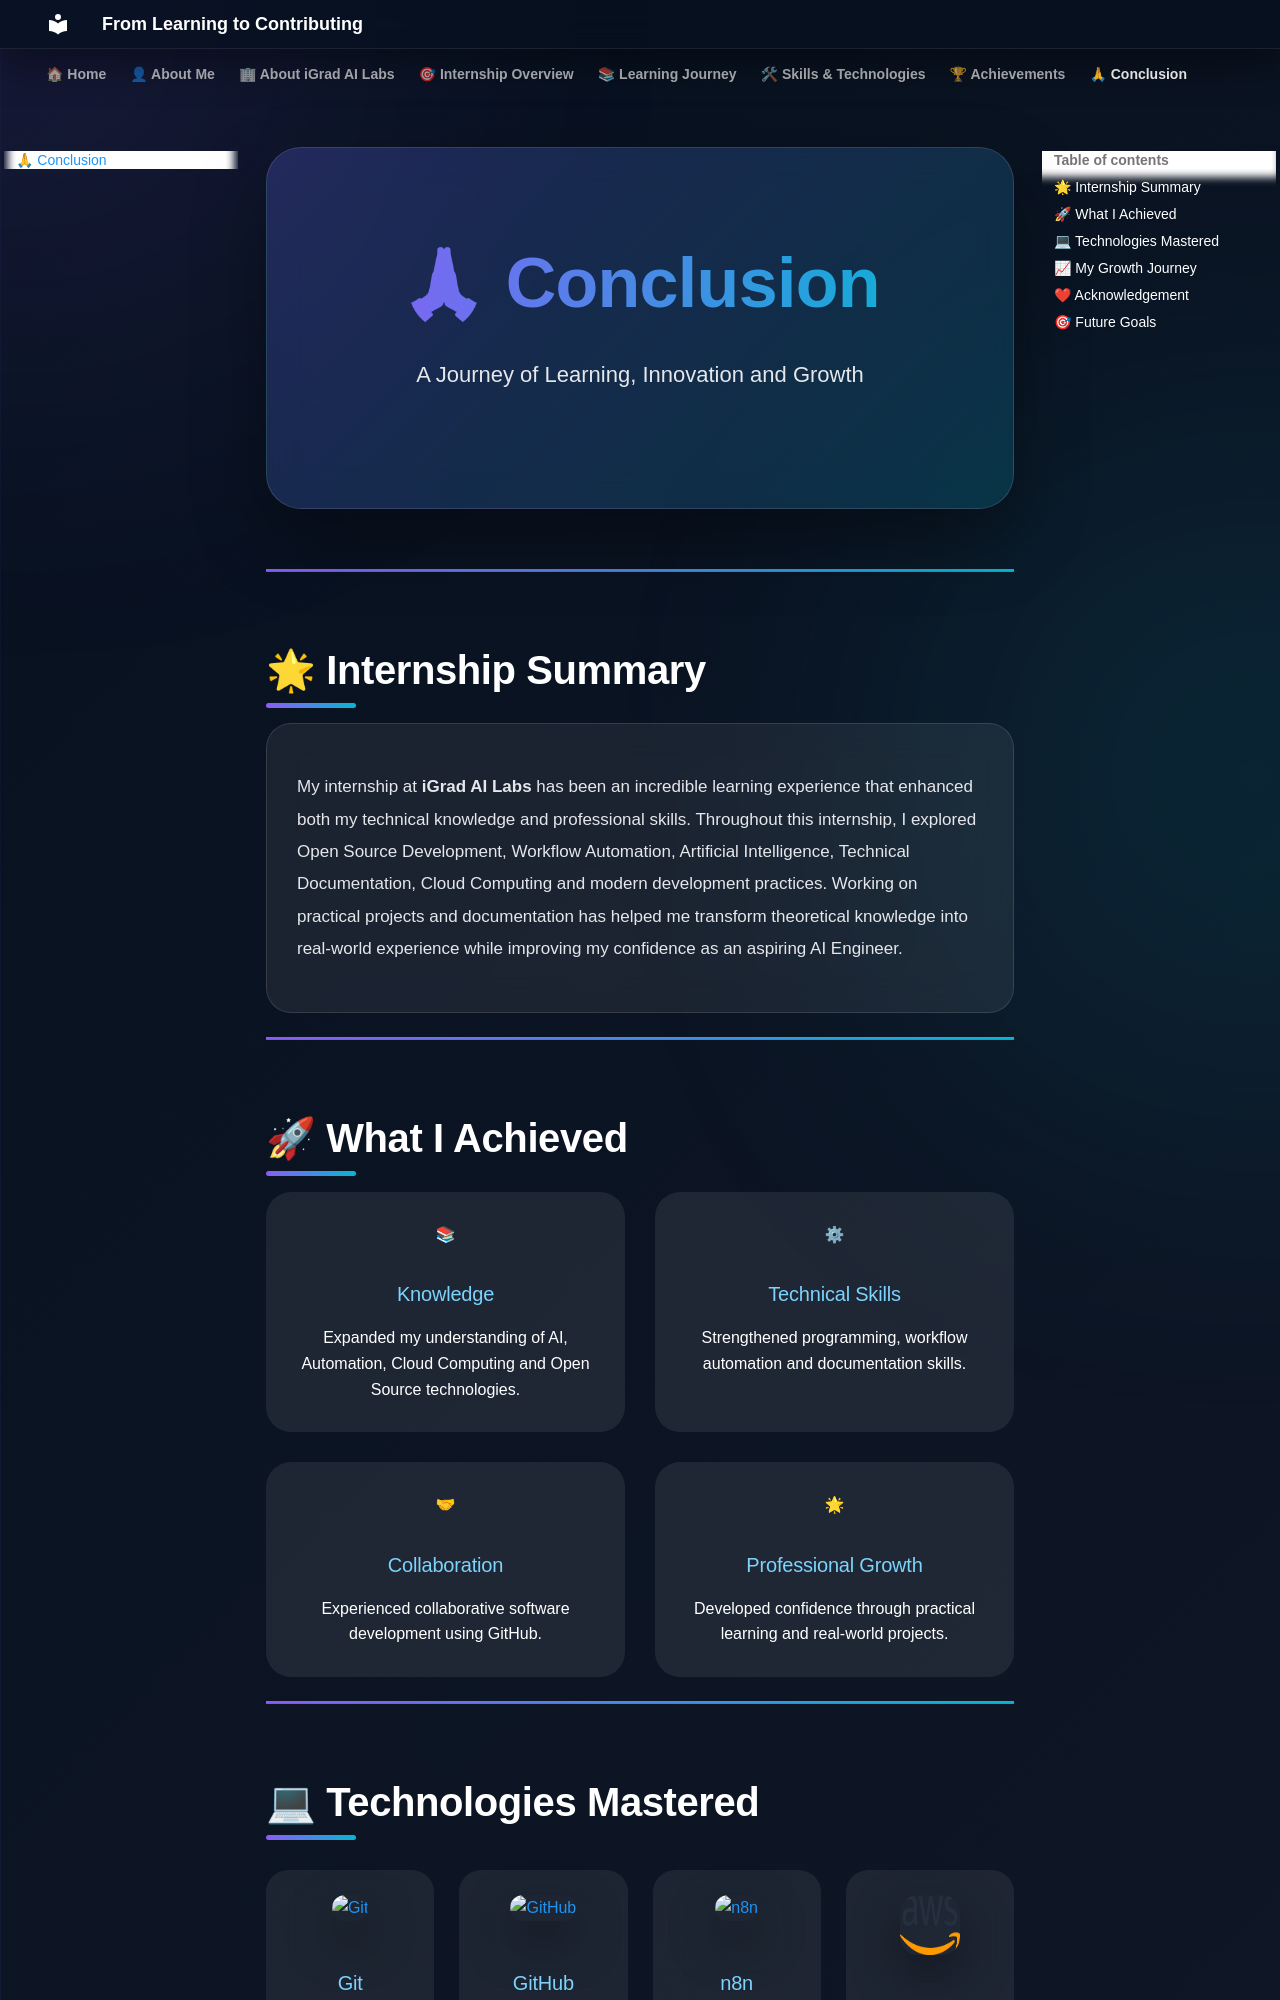

repository: Hemamahe07/igrad-ai-labs-internship · page: conclusion/index.html · generator: mkdocs

<div class="hero">

<h1 class="hero-title typing">

🙏 Conclusion

</h1>

<p style="font-size:22px;">

A Journey of Learning, Innovation and Growth

</p>

</div>

---

## 🌟 Internship Summary

<div class="card">

<p>

My internship at <b>iGrad AI Labs</b> has been an incredible learning experience that enhanced both my technical knowledge and professional skills.

Throughout this internship, I explored Open Source Development, Workflow Automation, Artificial Intelligence, Technical Documentation, Cloud Computing and modern development practices.

Working on practical projects and documentation has helped me transform theoretical knowledge into real-world experience while improving my confidence as an aspiring AI Engineer.

</p>

</div>

---

## 🚀 What I Achieved

<div class="achievement">

<div class="achievement-card">

📚

<h3>Knowledge</h3>

Expanded my understanding of AI, Automation, Cloud Computing and Open Source technologies.

</div>

<div class="achievement-card">

⚙

<h3>Technical Skills</h3>

Strengthened programming, workflow automation and documentation skills.

</div>

<div class="achievement-card">

🤝

<h3>Collaboration</h3>

Experienced collaborative software development using GitHub.

</div>

<div class="achievement-card">

🌟

<h3>Professional Growth</h3>

Developed confidence through practical learning and real-world projects.

</div>

</div>

---
